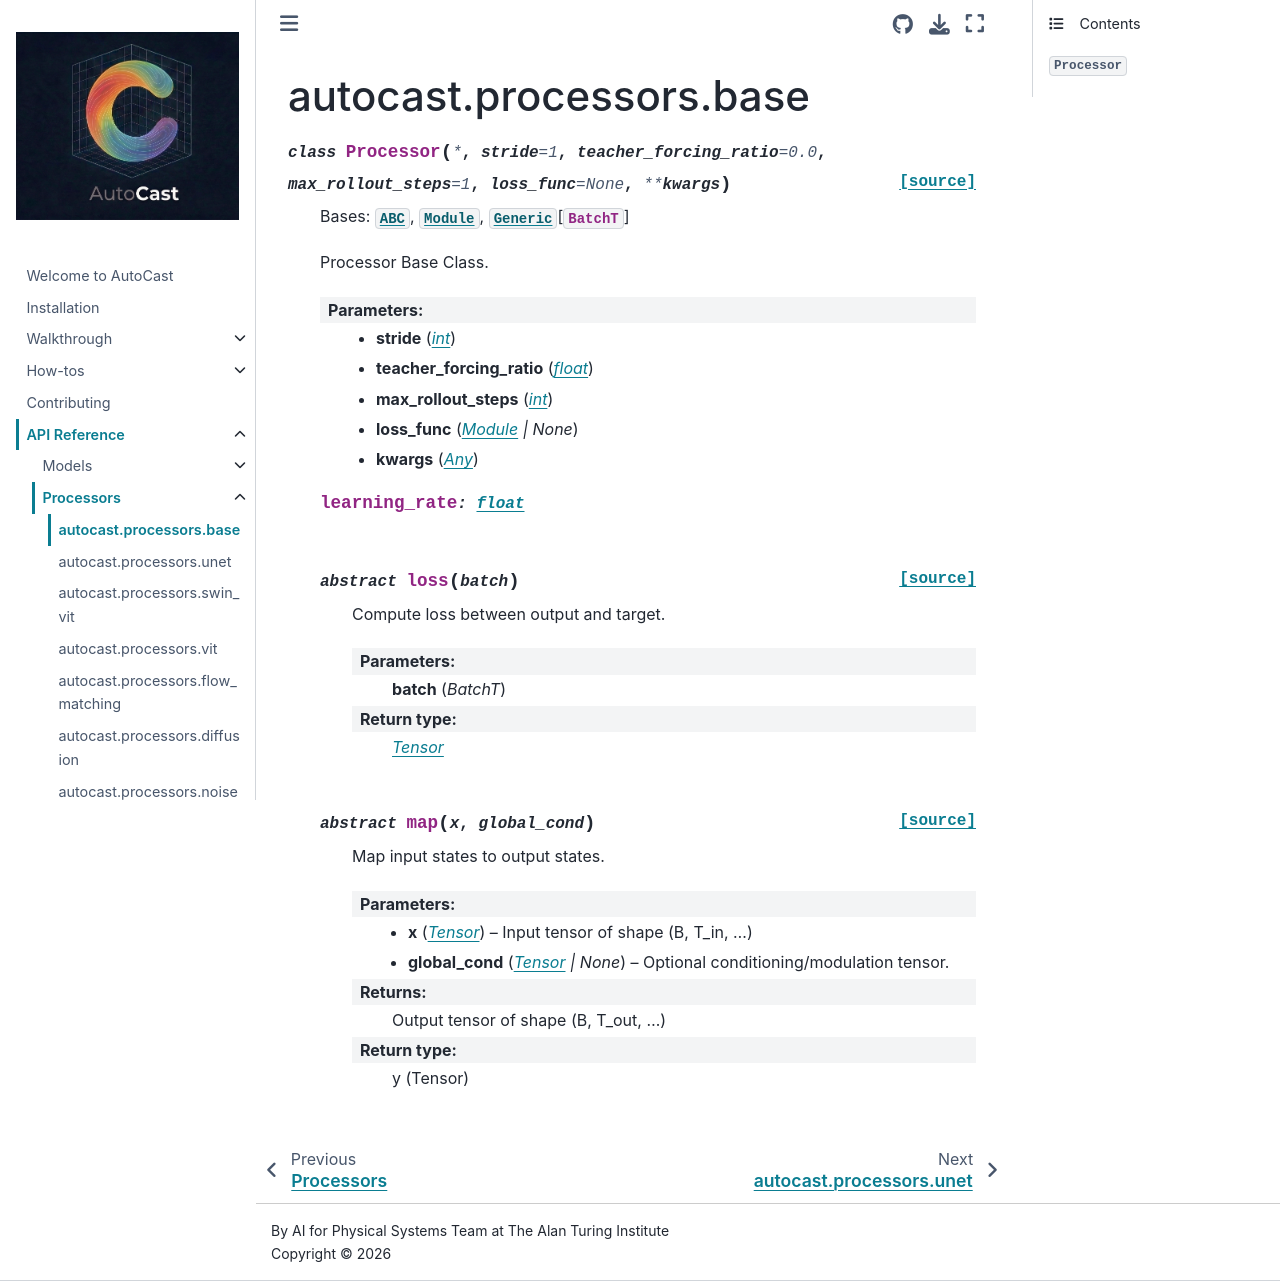

repository: alan-turing-institute/autocast · page: reference/processors/base.html · generator: jekyll

autocast.processors.base
=======================================

.. automodule:: autocast.processors.base
   :members:
   :undoc-members:
   :show-inheritance:
